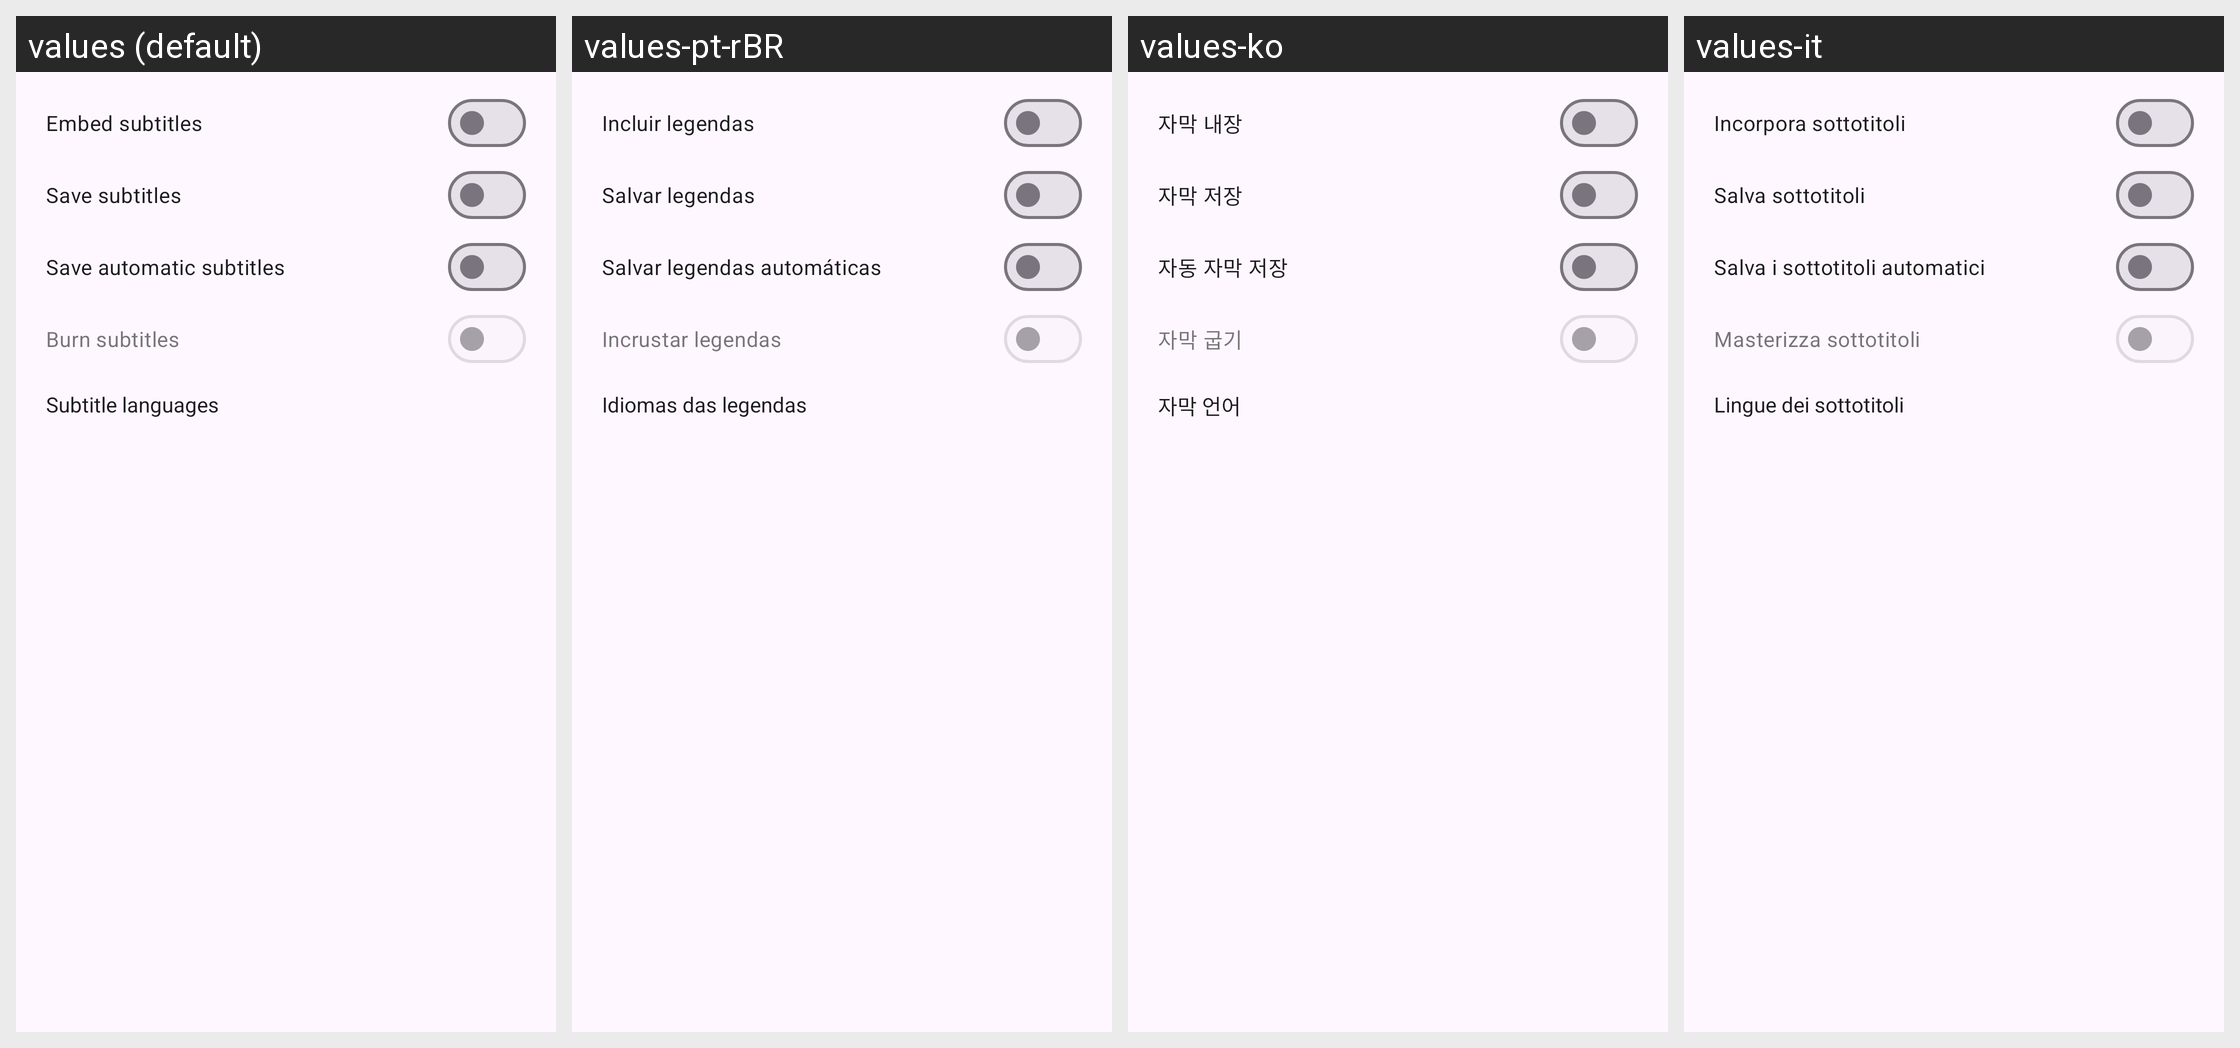

Strings drawn on this Android screen and how each of the app's shown locales translates them:
Android screen res/layout/subtitle_download_preferences_dialog.xml rendered under 4 locales, left to right: values (default), values-pt-rBR, values-ko, values-it. Device: Nexus 5 (rendered at 1080×1920; each locale shown at half size, 540×960, under a caption strip naming it); theme BaseTheme.
Other locales in the repository, not shown: values-ar, values-arq, values-arz, values-as, values-az, values-bg, values-bn, values-bn-rIN, values-bs, values-ca, values-ckb, values-cs, values-de, values-el, values-enm, values-es, values-et, values-fa, values-fi, values-fil, values-fr, values-ha, values-hi, values-hr, values-hu, values-in, values-is, values-iw, values-ja, values-ji, values-jv, values-ka, values-kab, values-km, values-kxm, values-lv, values-mk, values-ml, values-mr, values-mrh, values-ms, values-my, values-nb-rNO, values-nl, values-nn, values-or, values-pa, values-pl, values-pt, values-ro, values-ru, values-sa, values-si, values-sk, values-sl, values-so, values-sq-rAL, values-sr, values-sv, values-sw, values-ta, values-te, values-th, values-tr-rTR, values-tts, values-uk, values-ur, values-uz, values-vi, values-zh-rCN, values-zh-rTW.
Strings drawn on this screen, with the default value and each locale's value (text and hints the layout hard-codes, and strings that could not be matched under every locale, appear in the picture but are not listed):

embed_subtitles
  values: Embed subtitles
  values-pt-rBR: Incluir legendas
  values-ko: 자막 내장
  values-it: Incorpora sottotitoli

save_subs
  values: Save subtitles
  values-pt-rBR: Salvar legendas
  values-ko: 자막 저장
  values-it: Salva sottotitoli

save_auto_subs
  values: Save automatic subtitles
  values-pt-rBR: Salvar legendas automáticas
  values-ko: 자동 자막 저장
  values-it: Salva i sottotitoli automatici

burn_subs
  values: Burn subtitles
  values-pt-rBR: Incrustar legendas
  values-ko: 자막 굽기
  values-it: Masterizza sottotitoli

subtitle_languages
  values: Subtitle languages
  values-pt-rBR: Idiomas das legendas
  values-ko: 자막 언어
  values-it: Lingue dei sottotitoli
